Dataset: AMDNet23 Dataset (GitHub, Melanie823/DeepLearning). Classes: amd, diabetes.

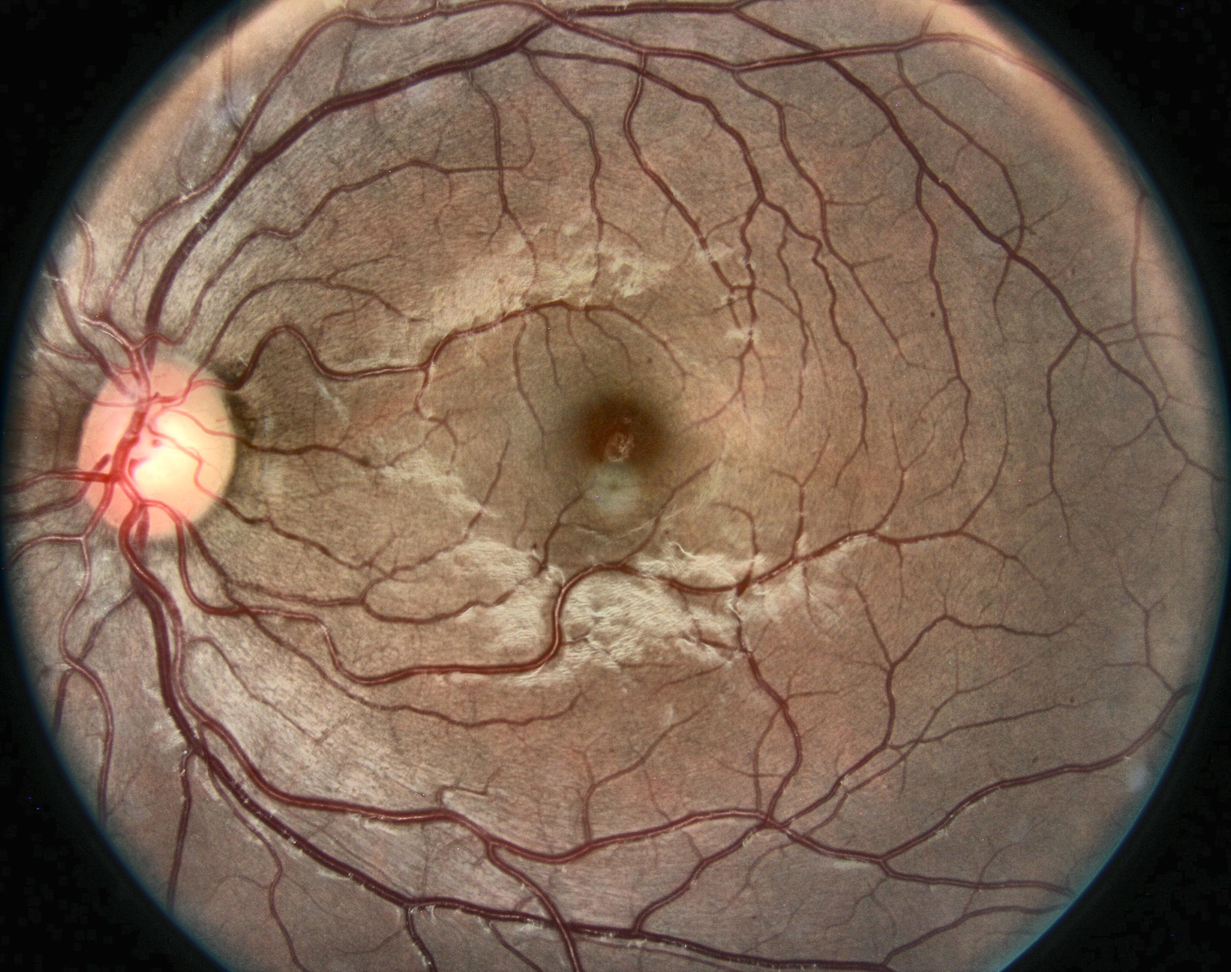
Label: diabetes

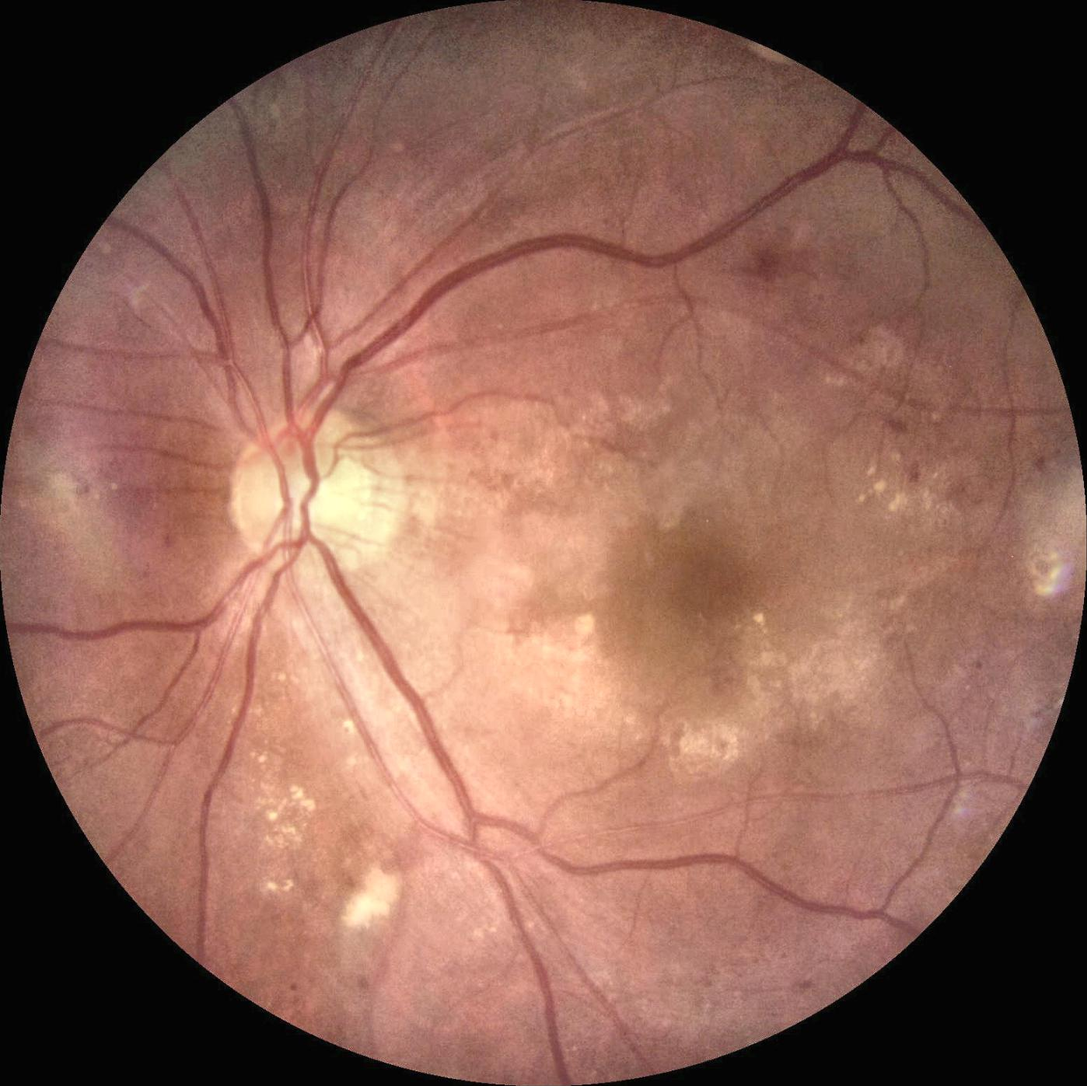
Label: diabetes

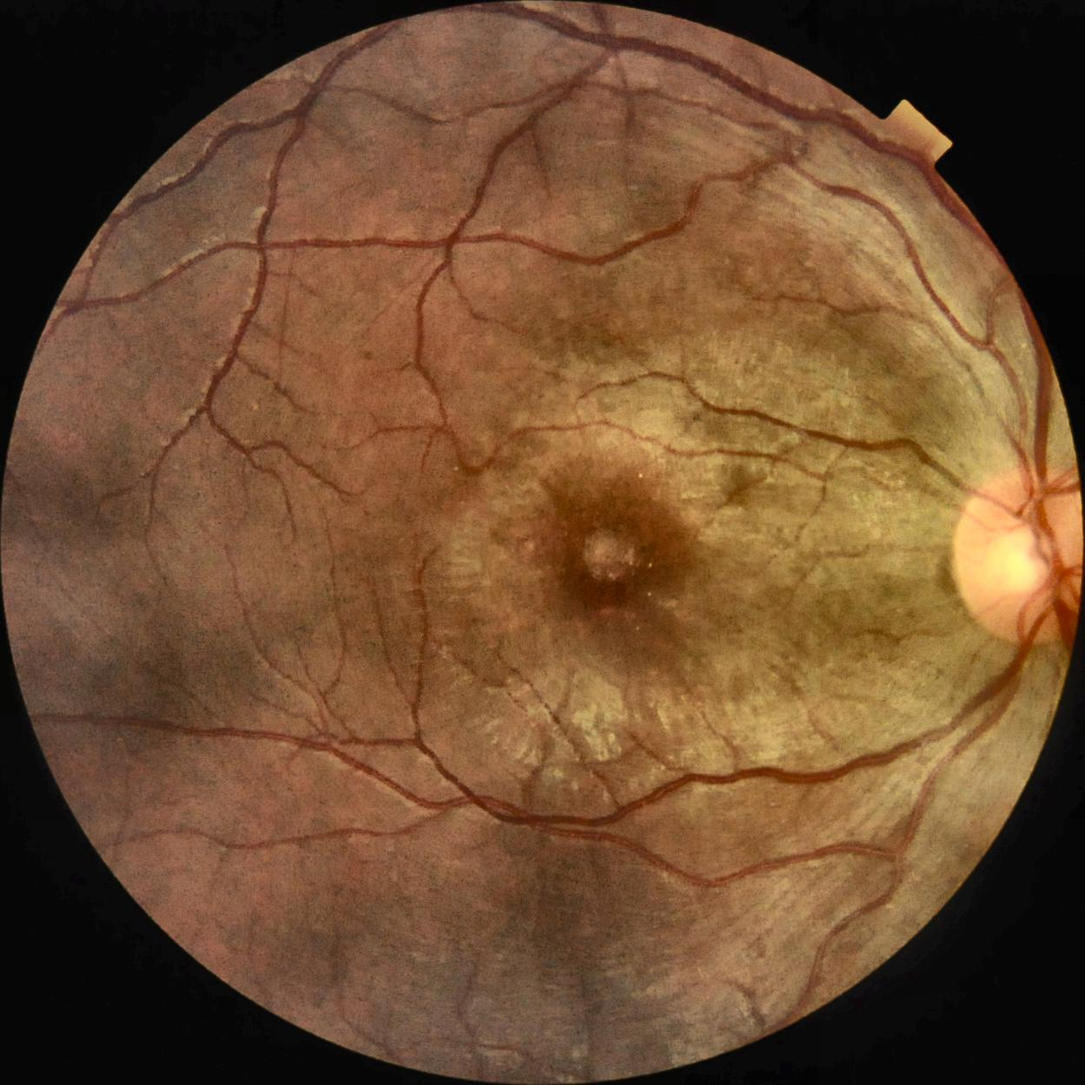
Label: amd

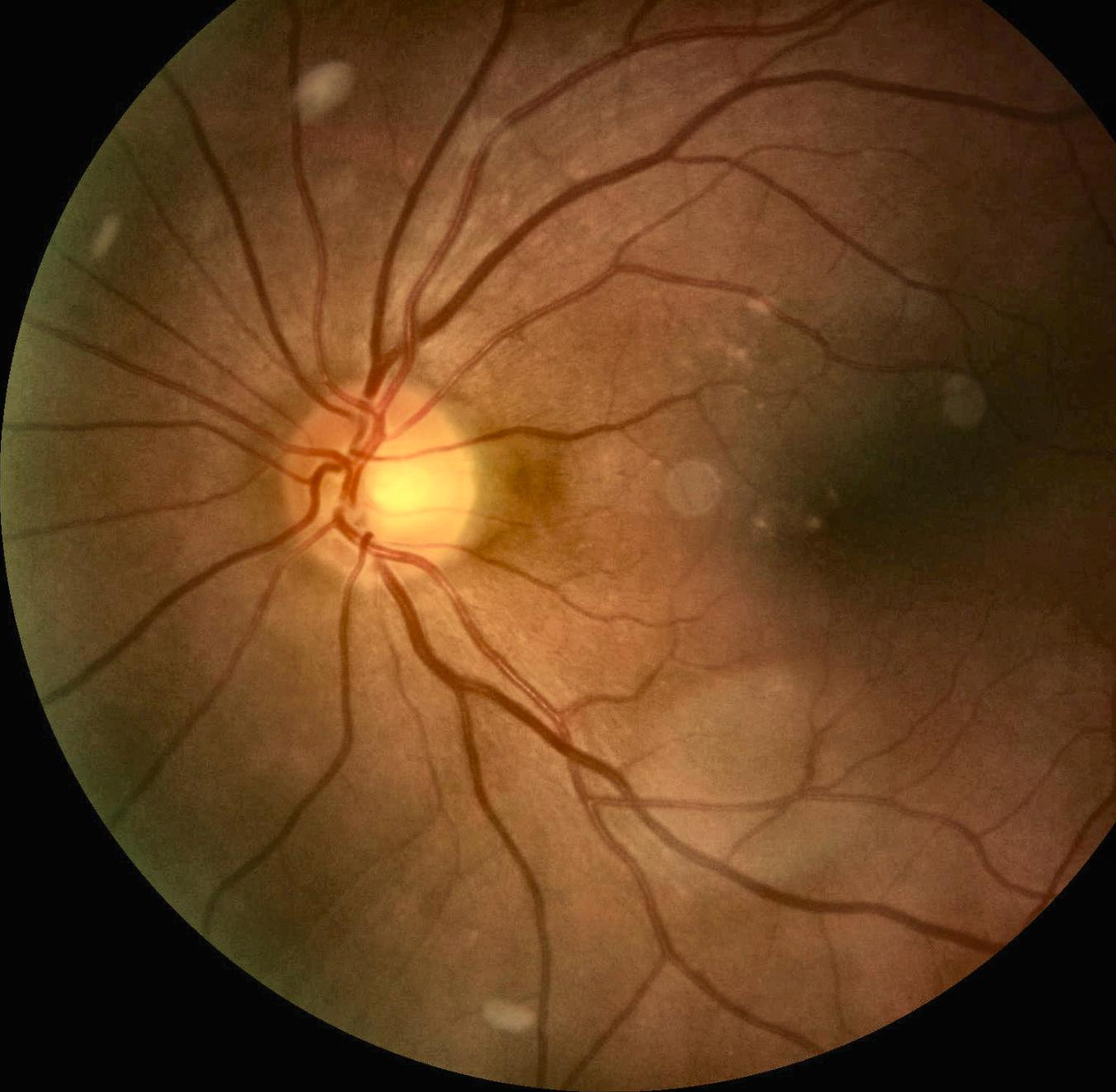
Label: amd

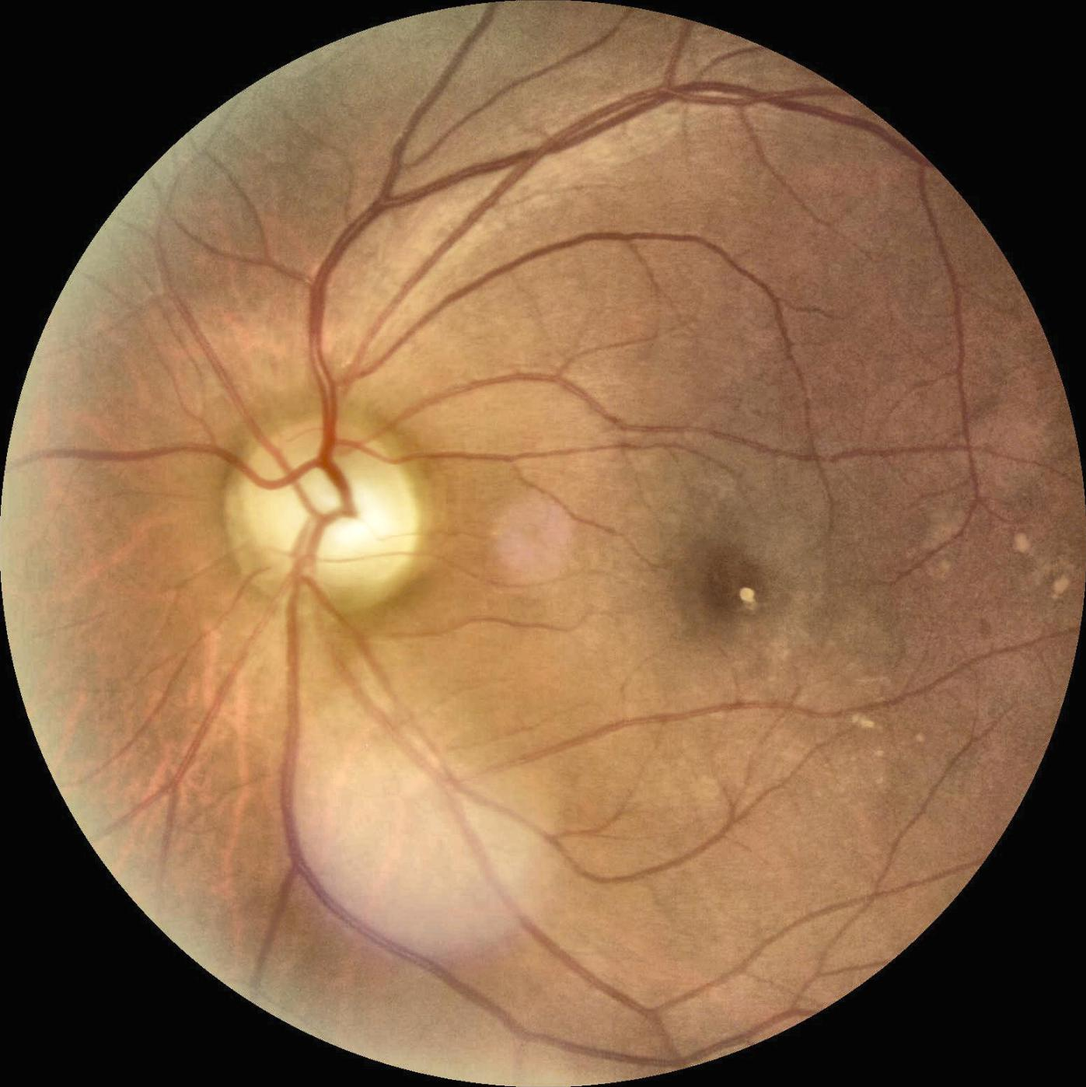
Label: amd

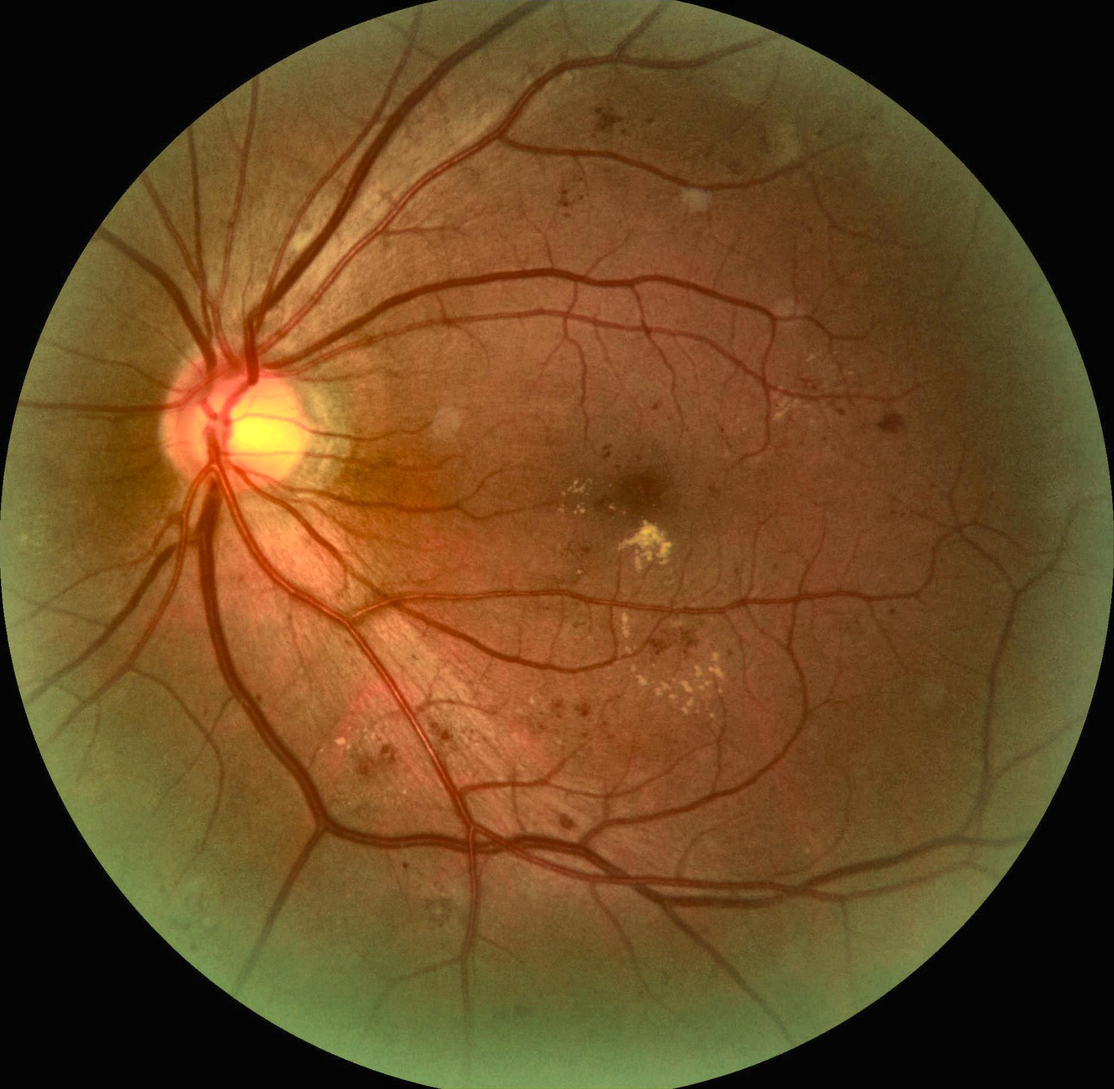
Label: diabetes
